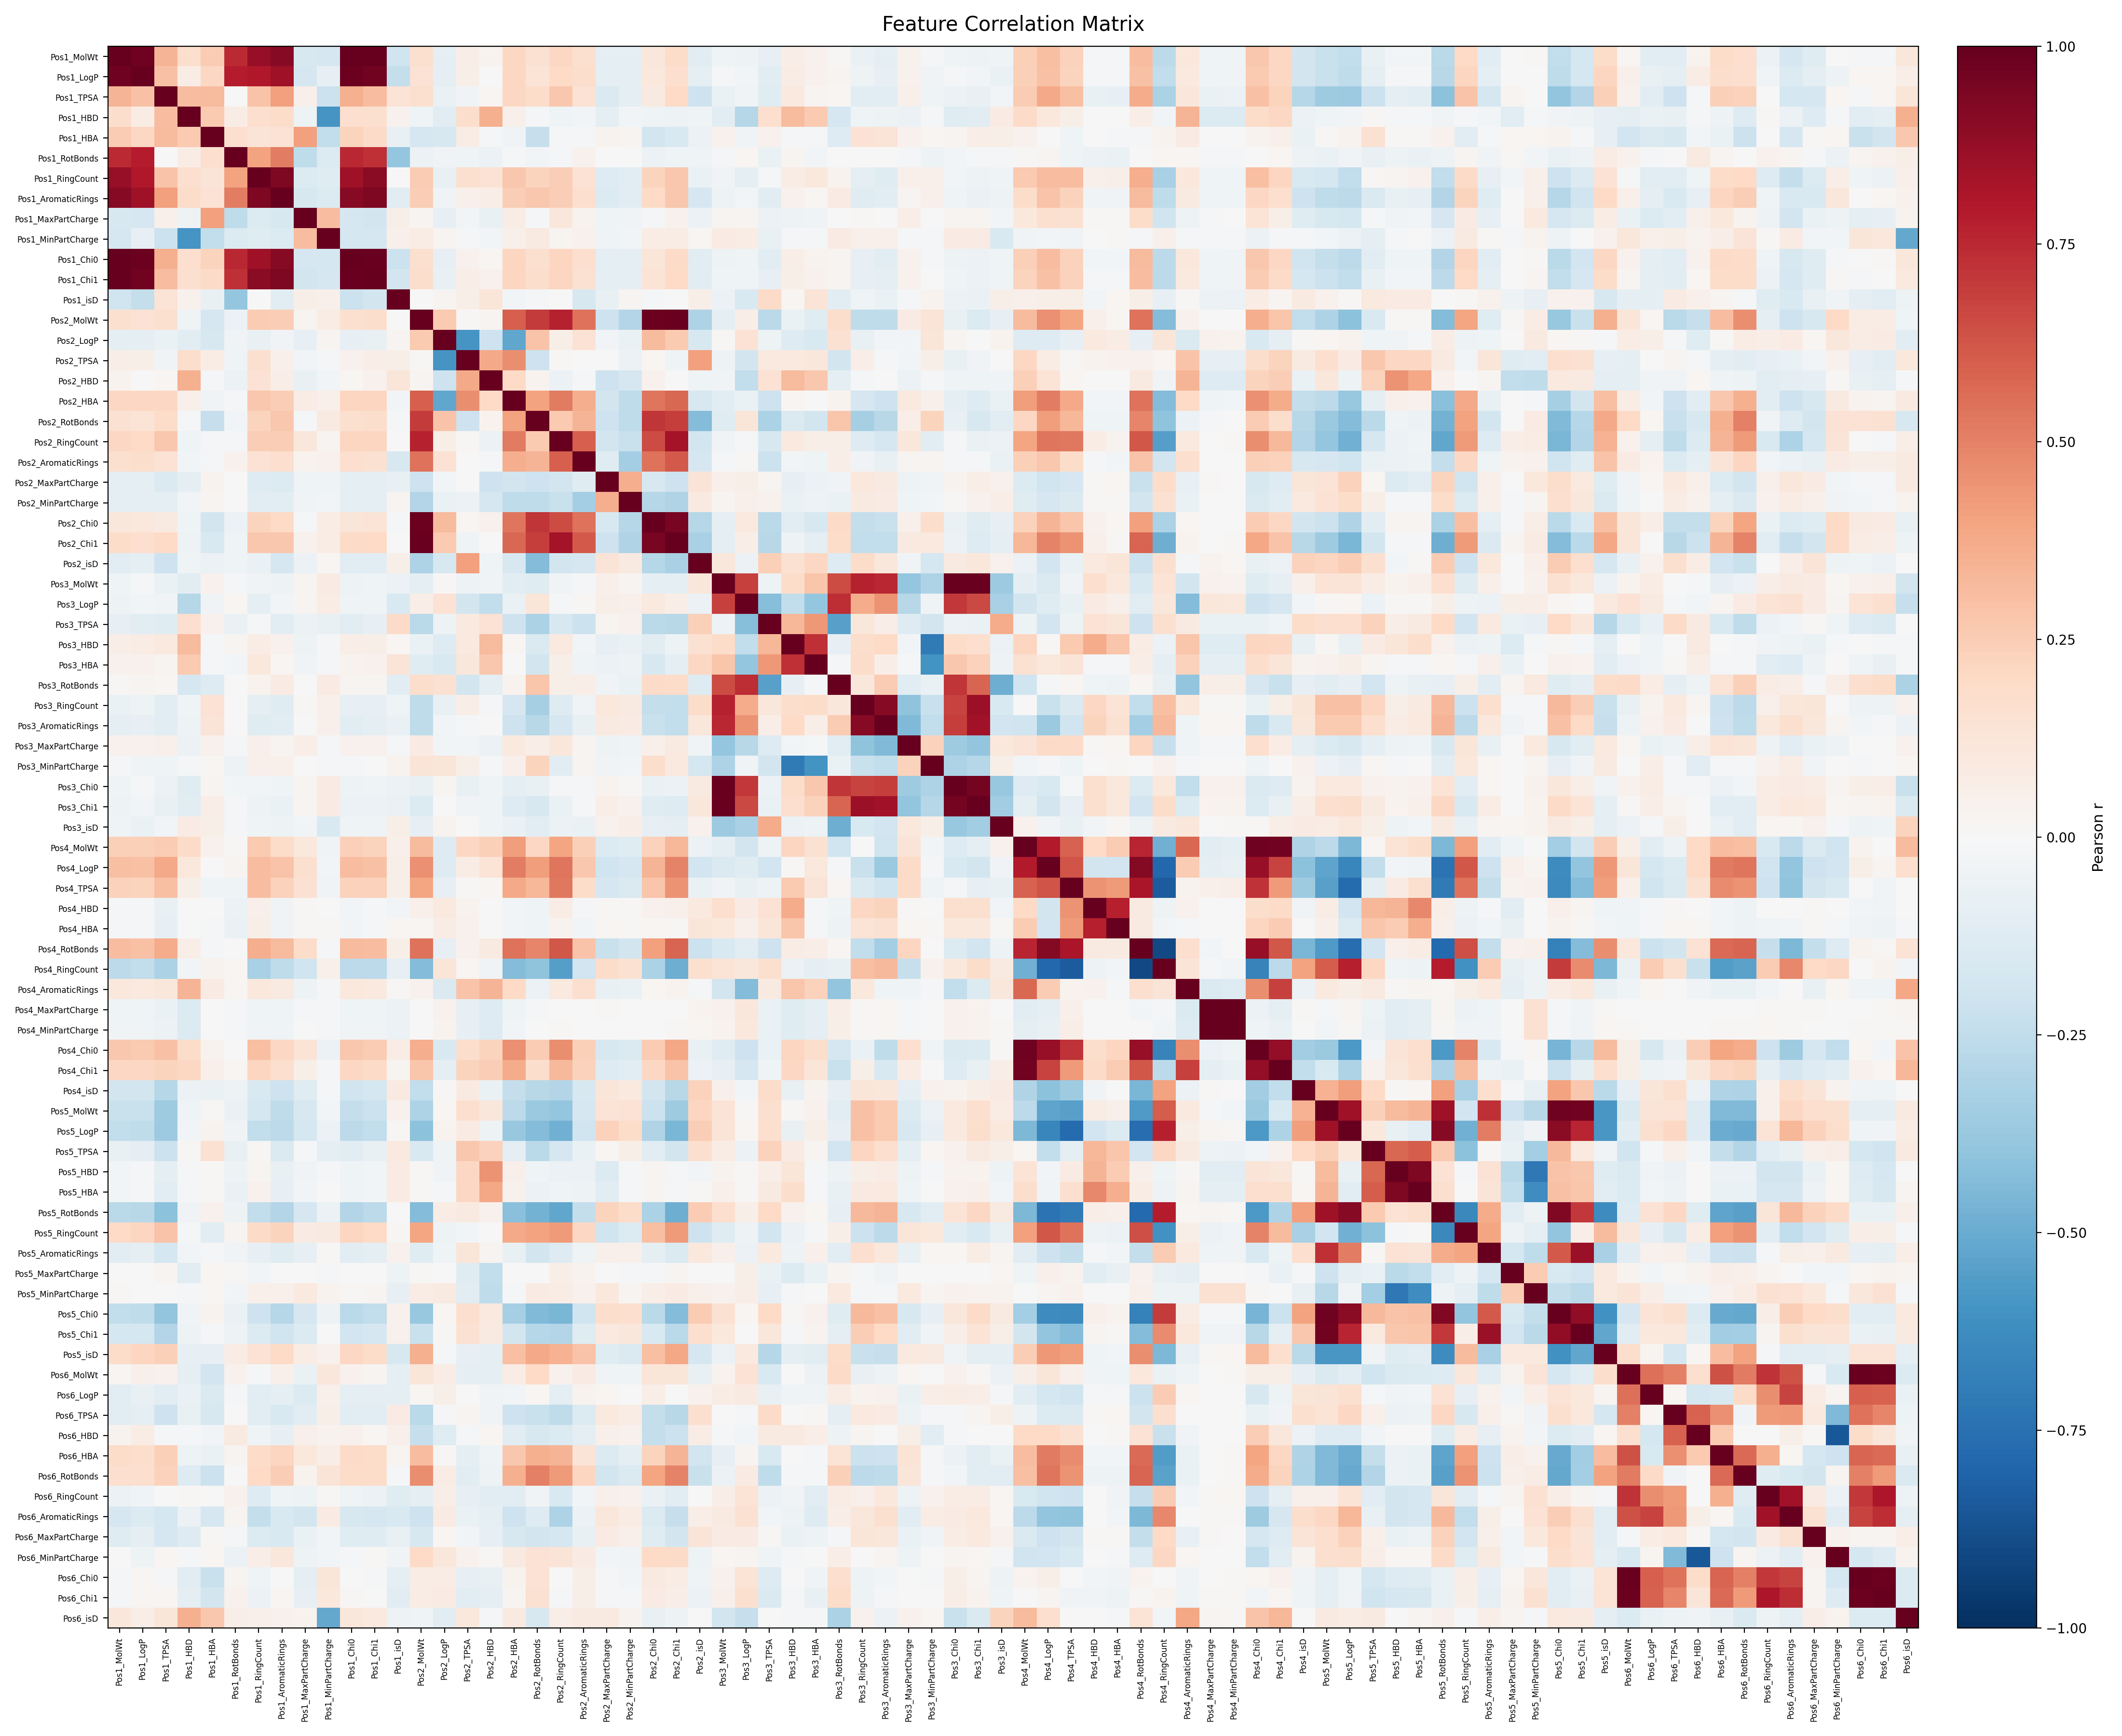

The file beside this chart, header and first rows:
, Pos1_MolWt, Pos1_LogP, Pos1_TPSA, Pos1_HBD, Pos1_HBA, Pos1_RotBonds, Pos1_RingCount, Pos1_AromaticRings, Pos1_MaxPartCharge, Pos1_MinPartCharge, Pos1_Chi0, Pos1_Chi1, Pos1_isD, Pos2_MolWt, Pos2_LogP, Pos2_TPSA, Pos2_HBD, Pos2_HBA, Pos2_RotBonds, Pos2_RingCount, Pos2_AromaticRings, Pos2_MaxPartCharge, Pos2_MinPartCharge
Pos1_MolWt, 1.0, 0.9754, 0.336, 0.1731, 0.2562, 0.7491, 0.8699, 0.9128, -0.1613, -0.169, 0.9967, 0.9952, -0.2025, 0.1575, -0.08947, 0.06844, 0.03645, 0.2091, 0.1485, 0.2092, 0.1591, -0.0959, -0.08747
Pos1_LogP, 0.9754, 1.0, 0.2915, 0.07131, 0.2056, 0.7828, 0.7973, 0.849, -0.1649, -0.08148, 0.978, 0.9623, -0.2396, 0.1452, -0.09696, 0.0581, 0.006645, 0.2058, 0.138, 0.1962, 0.1769, -0.08753, -0.09067
Pos1_TPSA, 0.336, 0.2915, 1.0, 0.3092, 0.3168, 0.000678, 0.2871, 0.4138, 0.0538, -0.2138, 0.3558, 0.309, 0.1382, 0.164, -0.06454, -0.03387, 0.02243, 0.2095, 0.1848, 0.2695, 0.1431, -0.1476, -0.09574
Pos1_HBD, 0.1731, 0.07131, 0.3092, 1.0, 0.2608, 0.07285, 0.1697, 0.1823, -0.05244, -0.5862, 0.1657, 0.1618, 0.04256, -0.04339, -0.102, 0.1793, 0.3533, 0.05061, -0.01689, -0.04303, -0.03028, -0.09935, -0.02754
Pos1_HBA, 0.2562, 0.2056, 0.3168, 0.2608, 1.0, 0.166, 0.1315, 0.1456, 0.408, -0.2461, 0.2195, 0.1949, -0.07185, -0.1714, -0.1577, 0.07561, -0.01542, -0.0329, -0.2285, -0.01974, -0.01645, 0.0384, 0.02453
Pos1_RotBonds, 0.7491, 0.7828, 0.000678, 0.07285, 0.166, 1.0, 0.4031, 0.5105, -0.2542, -0.1334, 0.7531, 0.7303, -0.3858, -0.05501, -0.03244, -0.04457, -0.05869, -0.01524, -0.02767, -0.008336, 0.04255, 0.004425, -0.007242
Pos1_RingCount, 0.8699, 0.7973, 0.2871, 0.1697, 0.1315, 0.4031, 1.0, 0.9308, -0.1351, -0.1232, 0.8487, 0.8994, 0.007252, 0.2577, -0.07418, 0.1622, 0.1456, 0.2667, 0.2262, 0.2468, 0.1455, -0.1284, -0.1033
Pos1_AromaticRings, 0.9128, 0.849, 0.4138, 0.1823, 0.1456, 0.5105, 0.9308, 1.0, -0.1572, -0.1368, 0.9114, 0.9336, -0.1071, 0.2444, -0.03648, 0.047, 0.06831, 0.2488, 0.2731, 0.2439, 0.1686, -0.1336, -0.1076
Pos1_MaxPartCharge, -0.1613, -0.1649, 0.0538, -0.05244, 0.408, -0.2542, -0.1351, -0.1572, 1.0, 0.3089, -0.1684, -0.1853, 0.06019, 0.02481, -0.07891, -0.02502, -0.0715, 0.07253, -0.009802, 0.115, 0.03594, -0.04307, -0.03508
Pos1_MinPartCharge, -0.169, -0.08148, -0.2138, -0.5862, -0.2461, -0.1334, -0.1232, -0.1368, 0.3089, 1.0, -0.1734, -0.1675, 0.04813, 0.07514, 0.02353, -0.02325, -0.02569, 0.04898, 0.09173, 0.02833, 0.04173, -0.04482, -0.02454
Pos1_Chi0, 0.9967, 0.978, 0.3558, 0.1657, 0.2195, 0.7531, 0.8487, 0.9114, -0.1684, -0.1734, 1.0, 0.9914, -0.2182, 0.1641, -0.08142, 0.0467, 0.01903, 0.2124, 0.1632, 0.2167, 0.1687, -0.09875, -0.09109
Pos1_Chi1, 0.9952, 0.9623, 0.309, 0.1618, 0.1949, 0.7303, 0.8994, 0.9336, -0.1853, -0.1675, 0.9914, 1.0, -0.1866, 0.1772, -0.07293, 0.06875, 0.0445, 0.2118, 0.1722, 0.2112, 0.1545, -0.09977, -0.08881
Pos1_isD, -0.2025, -0.2396, 0.1382, 0.04256, -0.07185, -0.3858, 0.007252, -0.1071, 0.06019, 0.04813, -0.2182, -0.1866, 1.0, 0.003755, 0.02946, 0.06205, 0.1223, -0.02706, -0.01929, -0.007532, -0.1566, -0.07706, 0.03032
Pos2_MolWt, 0.1575, 0.1452, 0.164, -0.04339, -0.1714, -0.05501, 0.2577, 0.2444, 0.02481, 0.07514, 0.1641, 0.1772, 0.003755, 1.0, 0.2629, 0.007993, 0.02965, 0.5962, 0.7029, 0.7708, 0.5418, -0.21, -0.2926
Pos2_LogP, -0.08947, -0.09696, -0.06454, -0.102, -0.1577, -0.03244, -0.07418, -0.03648, -0.07891, 0.02353, -0.08142, -0.07293, 0.02946, 0.2629, 1.0, -0.5878, -0.2056, -0.5161, 0.2864, 0.05731, 0.1406, -0.02478, -0.06562
Pos2_TPSA, 0.06844, 0.0581, -0.03387, 0.1793, 0.07561, -0.04457, 0.1622, 0.047, -0.02502, -0.02325, 0.0467, 0.06875, 0.06205, 0.007993, -0.5878, 1.0, 0.3803, 0.4677, -0.2076, 0.008711, 0.002267, -0.0009159, -0.05799
Pos2_HBD, 0.03645, 0.006645, 0.02243, 0.3533, -0.01542, -0.05869, 0.1456, 0.06831, -0.0715, -0.02569, 0.01903, 0.0445, 0.1223, 0.02965, -0.2056, 0.3803, 1.0, 0.1956, 0.03898, -0.06063, -0.02276, -0.2092, -0.1657
Pos2_HBA, 0.2091, 0.2058, 0.2095, 0.05061, -0.0329, -0.01524, 0.2667, 0.2488, 0.07253, 0.04898, 0.2124, 0.2118, -0.02706, 0.5962, -0.5161, 0.4677, 0.1956, 1.0, 0.4056, 0.5196, 0.3598, -0.1812, -0.2563
Pos2_RotBonds, 0.1485, 0.138, 0.1848, -0.01689, -0.2285, -0.02767, 0.2262, 0.2731, -0.009802, 0.09173, 0.1632, 0.1722, -0.01929, 0.7029, 0.2864, -0.2076, 0.03898, 0.4056, 1.0, 0.2653, 0.3423, -0.2092, -0.2503
Pos2_RingCount, 0.2092, 0.1962, 0.2695, -0.04303, -0.01974, -0.008336, 0.2468, 0.2439, 0.115, 0.02833, 0.2167, 0.2112, -0.007532, 0.7708, 0.05731, 0.008711, -0.06063, 0.5196, 0.2653, 1.0, 0.5973, -0.1866, -0.2193
Pos2_AromaticRings, 0.1591, 0.1769, 0.1431, -0.03028, -0.01645, 0.04255, 0.1455, 0.1686, 0.03594, 0.04173, 0.1687, 0.1545, -0.1566, 0.5418, 0.1406, 0.002267, -0.02276, 0.3598, 0.3423, 0.5973, 1.0, -0.1194, -0.3381
Pos2_MaxPartCharge, -0.0959, -0.08753, -0.1476, -0.09935, 0.0384, 0.004425, -0.1284, -0.1336, -0.04307, -0.04482, -0.09875, -0.09977, -0.07706, -0.21, -0.02478, -0.0009159, -0.2092, -0.1812, -0.2092, -0.1866, -0.1194, 1.0, 0.3654
Pos2_MinPartCharge, -0.08747, -0.09067, -0.09574, -0.02754, 0.02453, -0.007242, -0.1033, -0.1076, -0.03508, -0.02454, -0.09109, -0.08881, 0.03032, -0.2926, -0.06562, -0.05799, -0.1657, -0.2563, -0.2503, -0.2193, -0.3381, 0.3654, 1.0
Pos2_Chi0, 0.116, 0.1072, 0.0901, -0.04664, -0.1864, -0.05809, 0.2223, 0.2007, -0.0107, 0.07537, 0.1199, 0.1381, -0.01002, 0.9782, 0.3191, 0.02313, 0.04353, 0.5321, 0.7134, 0.6554, 0.5421, -0.1566, -0.2859
Pos2_Chi1, 0.18, 0.1669, 0.2012, -0.04709, -0.1541, -0.04261, 0.2708, 0.2668, 0.04321, 0.07459, 0.188, 0.1978, -0.007347, 0.9884, 0.2656, -0.04484, 0.003934, 0.5728, 0.6948, 0.8292, 0.6117, -0.206, -0.2989
Pos2_isD, -0.1048, -0.08961, -0.2038, -0.04009, -0.05942, -0.04155, -0.06821, -0.1676, -0.05603, 0.01996, -0.116, -0.1022, 0.06097, -0.3122, -0.1611, 0.41, -0.04537, -0.1637, -0.4314, -0.1848, -0.1673, 0.1325, 0.08853
Pos3_MolWt, -0.04223, -0.0226, -0.06501, -0.1093, 0.04511, -0.01834, -0.03194, -0.0537, 0.02558, 0.08166, -0.049, -0.04392, -0.0595, -0.0989, 0.00794, -0.04741, -0.03884, -0.1065, -0.1172, -0.03604, -0.01189, 0.04813, 0.02469
Pos3_LogP, -0.04992, -0.02563, -0.03501, -0.2857, -0.03867, 0.01848, -0.08983, -0.02966, 0.02485, 0.07165, -0.03948, -0.04581, -0.154, 0.06753, 0.1456, -0.1816, -0.2471, -0.06346, 0.121, -0.0165, 0.0151, 0.0576, 0.05029
Pos3_TPSA, -0.08372, -0.1102, -0.1219, 0.1682, 0.04687, -0.06471, -0.01667, -0.1092, -0.05687, -0.07725, -0.1036, -0.08034, 0.1951, -0.2704, -0.05116, 0.09756, 0.1445, -0.2053, -0.316, -0.1623, -0.2178, 0.02651, 0.042
Pos3_HBD, 0.06681, 0.0705, 0.09589, 0.3126, -0.01733, 0.02471, 0.07317, 0.04548, -0.05104, -0.01788, 0.0645, 0.05929, 0.02167, -0.07023, -0.129, 0.09585, 0.3201, 0.02235, -0.1471, 0.09954, -0.03123, -0.07887, -0.06996
Pos3_HBA, 0.04633, 0.04469, 0.02655, 0.2653, -0.02022, -0.02469, 0.1054, 0.01629, -0.03509, -0.01033, 0.03493, 0.04422, 0.1315, -0.1198, -0.154, 0.1139, 0.2714, 0.001036, -0.1863, 0.05882, -0.04307, -0.0596, -0.05341
Pos3_RotBonds, 0.01411, 0.02703, 0.01964, -0.1682, -0.1297, -0.002655, 0.03626, 0.0801, -0.003415, 0.08183, 0.02371, 0.0292, -0.1029, 0.1788, 0.1503, -0.18, -0.09617, 0.03848, 0.2802, 0.06127, 0.0647, -0.03731, -0.06496
Pos3_RingCount, -0.06752, -0.05113, -0.1037, -0.04552, 0.1449, 0.006132, -0.09786, -0.1238, 0.01528, 0.04988, -0.0788, -0.08117, -0.04267, -0.252, -0.0735, 0.07004, -0.01071, -0.1682, -0.3333, -0.1284, -0.03282, 0.1072, 0.08922
Pos3_AromaticRings, -0.09295, -0.08225, -0.1049, -0.05097, 0.1255, 0.00367, -0.121, -0.1087, -0.001578, 0.05105, -0.1018, -0.1008, -0.06778, -0.2503, -0.02881, -0.01254, -0.001776, -0.2081, -0.2783, -0.1656, -0.07743, 0.09208, 0.07972
Pos3_MaxPartCharge, 0.04249, 0.04445, 0.04837, -0.05955, 0.04038, -0.008277, 0.04862, 0.02978, 0.06685, -0.01749, 0.04123, 0.03976, -0.01619, 0.08329, -0.03093, -0.02948, -0.05742, 0.09589, 0.06841, 0.1125, 0.02391, -0.05194, -0.04494
Pos3_MinPartCharge, -0.007827, -0.03642, -0.03957, -0.02027, 0.01851, -0.04841, 0.0516, 0.05069, -0.007483, -0.01444, -0.01505, 0.004211, 0.03754, 0.1309, 0.1247, 0.05765, -0.0176, 0.05326, 0.2251, -0.1086, 0.0264, -0.03371, -0.02345
Pos3_Chi0, -0.04179, -0.02338, -0.05862, -0.1207, 0.03096, -0.02543, -0.0235, -0.04183, 0.02753, 0.08235, -0.04786, -0.04098, -0.06205, -0.07158, 0.02517, -0.07656, -0.04513, -0.09864, -0.07688, -0.0201, -0.0155, 0.03454, 0.01275
Pos3_Chi1, -0.05103, -0.03097, -0.07541, -0.1091, 0.0688, -0.008928, -0.05453, -0.06894, 0.02372, 0.08136, -0.05812, -0.05533, -0.06853, -0.1363, -0.00599, -0.03363, -0.04086, -0.127, -0.1607, -0.06545, -0.0155, 0.06416, 0.03969
Pos3_isD, -0.04468, -0.06862, -0.02414, 0.07849, 0.05576, -0.02227, -0.04394, -0.05162, -0.02369, -0.1503, -0.04665, -0.04415, 0.0602, -0.07859, 0.03316, 0.007072, -0.03927, -0.06699, -0.1029, -0.05806, -0.06332, 0.04661, 0.06707
Pos4_MolWt, 0.2401, 0.2364, 0.2569, 0.1951, 0.04457, 0.01164, 0.2604, 0.1803, 0.1058, -0.03777, 0.2403, 0.2259, 0.05457, 0.3187, -0.1251, 0.2048, 0.2359, 0.4193, 0.2068, 0.3977, 0.2345, -0.1404, -0.1223
Pos4_LogP, 0.2988, 0.2919, 0.3813, 0.109, 0.001036, 0.03047, 0.3107, 0.2848, 0.1608, -0.0302, 0.3103, 0.2909, 0.06079, 0.4569, -0.1311, 0.07256, 0.1367, 0.5081, 0.4159, 0.5335, 0.2666, -0.2004, -0.1675
Pos4_TPSA, 0.2297, 0.2203, 0.3031, 0.05509, -0.04458, -0.04102, 0.3104, 0.2293, 0.1519, -0.03713, 0.2332, 0.2335, 0.05604, 0.3962, -0.08389, 0.01545, 0.01712, 0.3784, 0.3307, 0.5265, 0.1798, -0.1703, -0.1422
Pos4_HBD, -0.01429, -0.01944, -0.0715, -0.005831, -0.007319, -0.05813, 0.0531, -0.03181, 0.01229, 0.007062, -0.02626, -0.009075, -0.02948, 0.04866, 0.09589, 0.03782, -0.006324, -0.02531, -0.03944, 0.07317, -0.01319, 0.01342, 0.009706
Pos4_HBA, -0.01585, -0.0204, -0.07966, -0.00706, -0.008861, -0.06422, 0.05831, -0.03851, 0.01477, 0.008541, -0.02917, -0.01045, 0.01731, 0.01806, 0.07169, 0.03986, -0.007656, -0.03064, -0.04469, 0.03369, -0.02711, 0.01613, 0.01174
Pos4_RotBonds, 0.3078, 0.2904, 0.3729, 0.06328, -0.01259, -0.003602, 0.3615, 0.3179, 0.1804, -0.009154, 0.3154, 0.3069, 0.05681, 0.5417, -0.07942, 0.0436, 0.08738, 0.543, 0.4857, 0.6177, 0.2874, -0.2221, -0.1826
Pos4_RingCount, -0.2584, -0.243, -0.3194, -0.02346, 0.03262, 0.02081, -0.3213, -0.2546, -0.1959, 0.05038, -0.265, -0.2609, -0.08454, -0.4365, 0.1177, 0.02102, -0.03178, -0.437, -0.4006, -0.5503, -0.1899, 0.1852, 0.1538
Pos4_AromaticRings, 0.1085, 0.09583, 0.1145, 0.3388, 0.08485, 0.02072, 0.1094, 0.0898, -0.05015, -0.01763, 0.1021, 0.09422, 0.01216, 0.04314, -0.1432, 0.2854, 0.3434, 0.1975, -0.05805, 0.09669, 0.1708, -0.07184, -0.06766
Pos4_MaxPartCharge, -0.04192, -0.03921, -0.06745, -0.133, 0.001661, -0.01589, -0.0444, -0.04552, -0.01024, -0.01815, -0.04222, -0.03981, -0.05953, -0.006864, 0.04101, -0.08215, -0.1295, -0.04547, -0.01725, -0.00348, -0.006562, 0.01329, 0.0007116
Pos4_MinPartCharge, -0.0363, -0.03333, -0.05736, -0.1406, 0.002558, -0.01794, -0.03657, -0.03916, -0.007277, -0.01061, -0.03677, -0.03434, -0.05851, 0.007057, 0.03778, -0.07861, -0.1328, -0.02854, -0.006845, 0.0137, 0.005232, 0.0006841, -0.003653
Pos4_Chi0, 0.2667, 0.2594, 0.2932, 0.1871, 0.0347, 0.00323, 0.3019, 0.2069, 0.1394, -0.05769, 0.2674, 0.2547, 0.07521, 0.3605, -0.1544, 0.1781, 0.2245, 0.4566, 0.2509, 0.4679, 0.2378, -0.1632, -0.1413
Pos4_Chi1, 0.2091, 0.2052, 0.2195, 0.2031, 0.054, 0.02124, 0.2177, 0.1645, 0.06124, -0.008541, 0.2085, 0.1947, 0.02622, 0.2783, -0.08722, 0.2196, 0.2468, 0.3718, 0.1737, 0.3226, 0.2331, -0.1259, -0.1091
Pos4_isD, -0.1869, -0.1828, -0.2871, -0.05759, -0.06544, -0.0538, -0.1486, -0.2073, -0.1249, -0.008983, -0.199, -0.1775, 0.09246, -0.2484, 0.009349, 0.08953, -0.0641, -0.241, -0.2786, -0.2907, -0.1622, 0.1215, 0.1004
Pos5_MolWt, -0.2194, -0.2216, -0.356, -0.04046, 0.01098, -0.06674, -0.1753, -0.2533, -0.1597, -0.03095, -0.2399, -0.2131, 0.04488, -0.3054, 0.02077, 0.1693, 0.1094, -0.2625, -0.3719, -0.3881, -0.1665, 0.1405, 0.1462
Pos5_LogP, -0.2498, -0.2576, -0.3639, -0.02476, 0.03493, -0.03304, -0.2436, -0.2645, -0.1733, -0.06079, -0.2652, -0.2436, 0.01436, -0.4067, 0.03856, 0.08363, -0.04698, -0.3751, -0.4338, -0.4837, -0.1997, 0.2281, 0.1806
Pos5_TPSA, -0.07516, -0.08791, -0.2149, 0.01126, 0.15, -0.07799, 0.01106, -0.1421, -0.01534, -0.08936, -0.1059, -0.07552, 0.09687, -0.1505, -0.04093, 0.2671, 0.2266, -0.1002, -0.2685, -0.1649, -0.06591, 0.01935, 0.05877
Pos5_HBD, -0.02459, -0.01595, -0.09034, -0.015, 0.0134, -0.05177, 0.02953, -0.07561, -0.03466, -0.0102, -0.04001, -0.02603, 0.08464, 0.008775, -0.03382, 0.2107, 0.4477, 0.04886, -0.04666, -0.05863, -0.0576, -0.1334, -0.01451
Pos5_HBA, -0.02508, -0.0181, -0.1029, -0.01532, 0.008779, -0.06726, 0.04333, -0.07815, -0.02537, -0.006108, -0.04222, -0.02529, 0.08404, 0.01274, -0.0156, 0.2049, 0.3867, 0.04577, -0.05709, -0.03934, -0.05008, -0.1106, -0.008811
Pos5_RotBonds, -0.27, -0.2808, -0.4105, -0.03142, 0.04466, -0.05212, -0.2437, -0.2942, -0.1655, -0.05825, -0.2911, -0.2626, 0.004908, -0.4359, 0.07083, 0.09368, 0.04035, -0.4176, -0.47, -0.5212, -0.2361, 0.2255, 0.1797
Pos5_RingCount, 0.1973, 0.211, 0.2871, -0.01074, -0.1047, 0.02916, 0.1905, 0.2207, 0.08094, 0.08916, 0.2144, 0.1953, 0.009321, 0.3911, -0.05199, -0.0239, 0.006021, 0.3808, 0.405, 0.4228, 0.2049, -0.203, -0.1349
Pos5_AromaticRings, -0.1025, -0.1004, -0.1772, -0.02843, -0.01429, -0.03301, -0.08085, -0.1223, -0.08161, 0.009143, -0.1124, -0.1001, 0.04126, -0.1205, -0.04123, 0.1245, 0.02761, -0.07619, -0.1808, -0.1309, -0.04137, 0.04913, 0.05292
... 18 more rows
